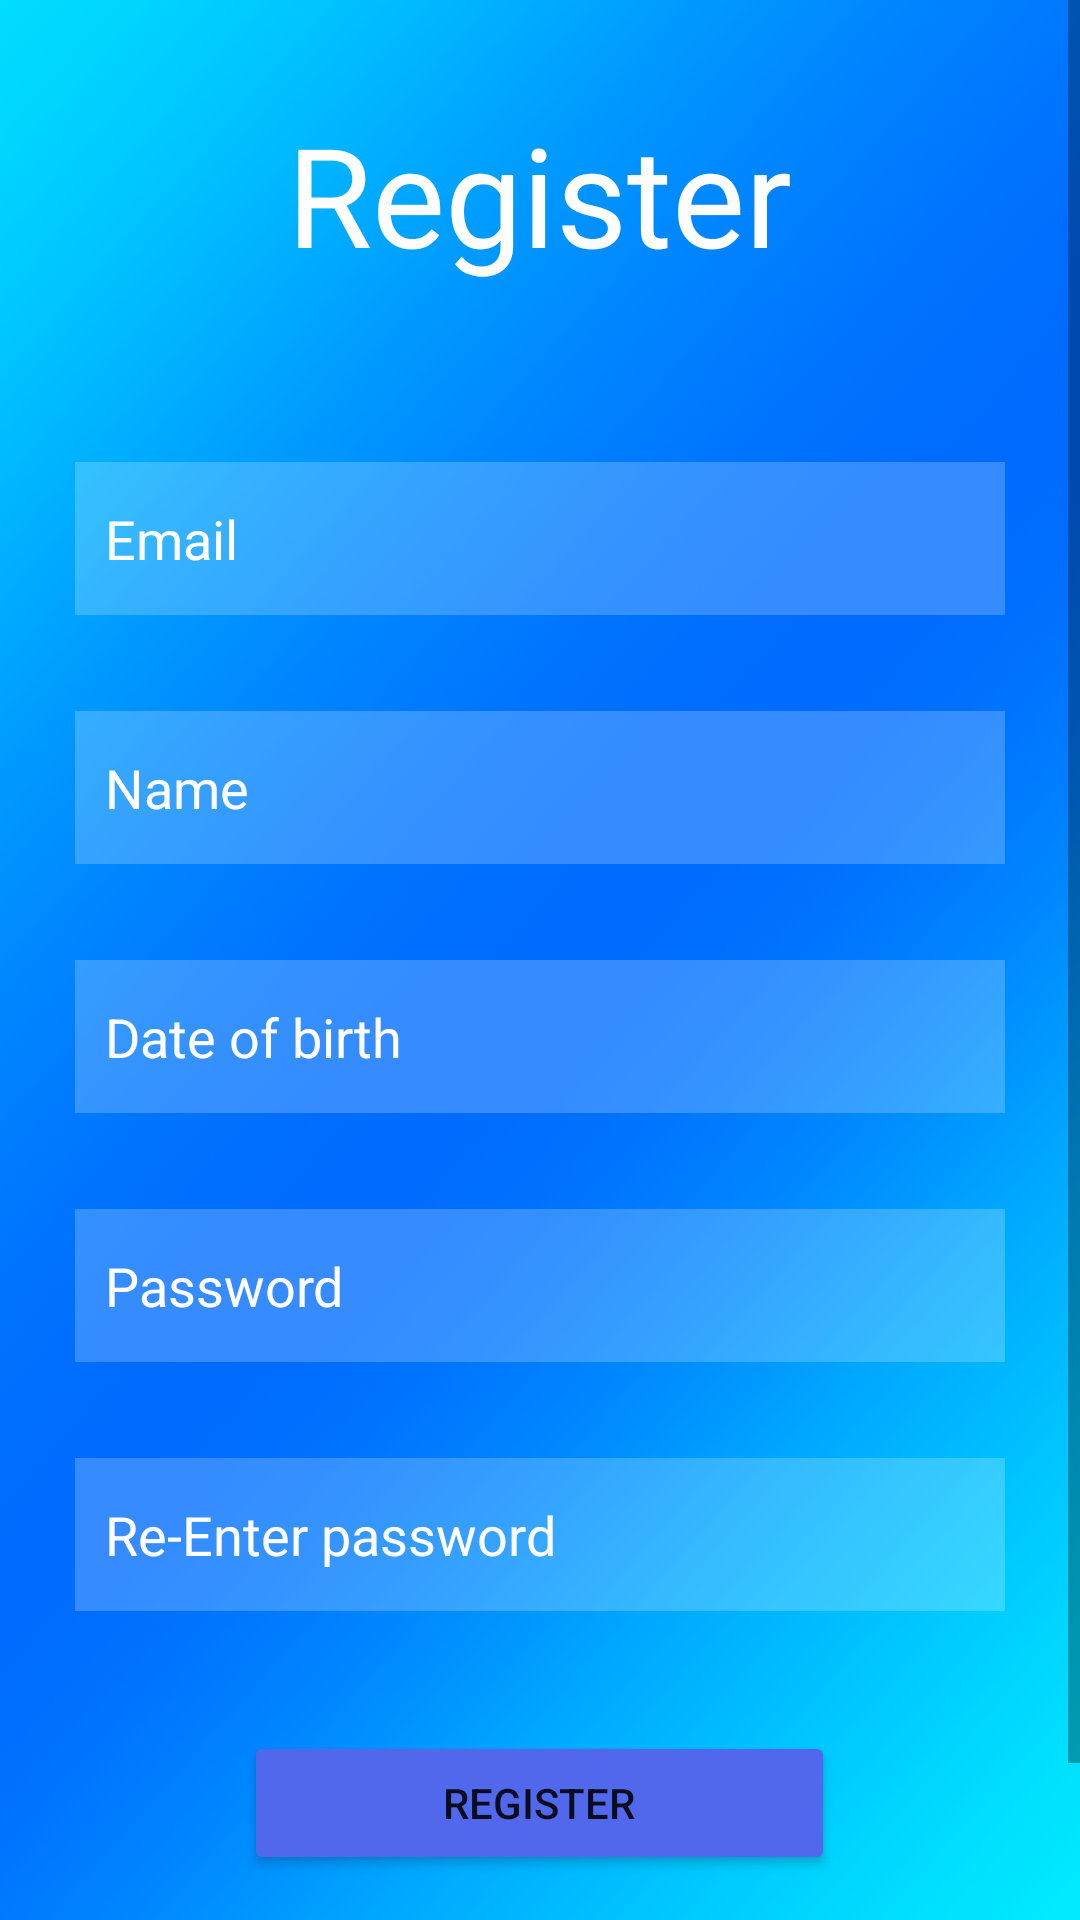

Reconstruct the res/layout file that produces this screen, plus the resources it refers to.
<!-- AndroidManifest.xml: application theme Theme.Sololingo -->
<!-- res/layout/activity_register.xml -->
<?xml version="1.0" encoding="utf-8"?>
<androidx.constraintlayout.widget.ConstraintLayout xmlns:android="http://schemas.android.com/apk/res/android"
    xmlns:app="http://schemas.android.com/apk/res-auto"
    xmlns:tools="http://schemas.android.com/tools"
    android:layout_width="match_parent"
    android:layout_height="match_parent"
    tools:context=".RegisterActivity">


    <ScrollView
        android:layout_width="fill_parent"
        android:layout_height="fill_parent"
        android:background="@drawable/backgroundblue"
        android:foregroundGravity="center_horizontal"
        app:layout_constraintBottom_toBottomOf="parent"
        app:layout_constraintEnd_toEndOf="parent"
        app:layout_constraintHorizontal_bias="0.0"
        app:layout_constraintStart_toStartOf="parent"
        app:layout_constraintTop_toTopOf="parent"
        app:layout_constraintVertical_bias="0.0">

        <LinearLayout
            android:layout_width="fill_parent"
            android:layout_height="fill_parent"
            android:orientation="vertical">

            <TextView
                android:id="@+id/textView"
                android:layout_width="wrap_content"
                android:layout_height="wrap_content"
                android:layout_gravity="center_horizontal"
                android:layout_marginTop="40dp"
                android:layout_marginBottom="0dp"
                android:fontFamily="@font/pacifico"
                android:includeFontPadding="false"
                android:text="@string/Register"
                android:textColor="#FDFDFD"
                android:textSize="46sp"
                tools:layout_editor_absoluteX="136dp"
                tools:layout_editor_absoluteY="43dp" />

            <EditText
                android:id="@+id/edEmail"
                style="@style/insUsername"
                android:layout_gravity="center"
                android:layout_marginTop="60dp"
                android:backgroundTint="#75FFFFFF"
                android:hint="@string/Email"
                tools:layout_editor_absoluteX="49dp" />


            <EditText
                android:id="@+id/edName"
                style="@style/insUsername"
                android:layout_gravity="center"
                android:layout_marginTop="32dp"
                android:hint="@string/Name"
                tools:layout_editor_absoluteX="49dp" />

            <EditText
                android:id="@+id/edDOB"
                style="@style/insUsername"
                android:layout_gravity="center"
                android:layout_marginTop="32dp"
                android:hint="@string/Date_of_birth"
                tools:layout_editor_absoluteX="49dp" />

            <EditText
                android:id="@+id/edPassword"
                style="@style/insUsername"
                android:layout_gravity="center_horizontal"
                android:layout_marginTop="32dp"
                android:hint="@string/Password"
                android:inputType="textPassword"
                app:layout_constraintTop_toBottomOf="@+id/edEmail"
                tools:ignore="TouchTargetSizeCheck,SpeakableTextPresentCheck"
                tools:layout_editor_absoluteX="49dp" />

            <EditText
                android:id="@+id/edRePassword"
                style="@style/insUsername"
                android:layout_gravity="center_horizontal"
                android:layout_marginTop="32dp"
                android:hint="@string/Re_Enter_password"
                android:inputType="textPassword"
                app:layout_constraintTop_toBottomOf="@+id/edEmail"
                tools:ignore="TouchTargetSizeCheck,SpeakableTextPresentCheck"
                tools:layout_editor_absoluteX="49dp" />

            <Button
                android:id="@+id/btnRegister"
                android:layout_width="197dp"
                android:layout_height="wrap_content"
                android:layout_gravity="center_horizontal"
                android:layout_marginTop="40dp"
                android:backgroundTint="#5167EC"
                android:text="@string/Register"
                app:layout_constraintEnd_toEndOf="parent"
                app:layout_constraintHorizontal_bias="0.0"
                app:layout_constraintStart_toStartOf="parent"
                app:layout_constraintTop_toBottomOf="@+id/edPassword"
                tools:ignore="TextContrastCheck" />

            <Button
                android:id="@+id/btnRedirectLogin"
                android:layout_width="197dp"
                android:layout_height="wrap_content"
                android:layout_gravity="center_horizontal"
                android:layout_marginTop="24dp"
                android:backgroundTint="#5167EC"
                android:text="@string/login"
                app:layout_constraintEnd_toEndOf="parent"
                app:layout_constraintHorizontal_bias="1.0"
                app:layout_constraintStart_toStartOf="parent"
                app:layout_constraintTop_toBottomOf="@+id/btnRegister" />

        </LinearLayout>
    </ScrollView>
</androidx.constraintlayout.widget.ConstraintLayout>
<!-- resources referenced by this layout -->
<resources>
  <!-- drawable backgroundblue: png bitmap (drawable, 944576 bytes) -->
  <string name="Date_of_birth">Date of birth</string>
  <string name="Email">Email</string>
  <string name="Name">Name</string>
  <string name="Password">Password</string>
  <string name="Re_Enter_password">Re-Enter password</string>
  <string name="Register">Register</string>
  <string name="login">Login</string>
  <style name="insUsername">
          <item name="android:layout_width">310dp</item>
          <item name="android:layout_height">51dp</item>
          <item name="android:background">#74ECDFDF</item>
          <item name="android:backgroundTint">#75FFFFFF</item>
          <item name="android:ems">10</item>
          <item name="android:paddingLeft">10dp</item>
          <item name="android:textColorHint">@color/white</item>
      </style>
  <style name="Theme.Sololingo" parent="Theme.MaterialComponents.DayNight.NoActionBar">
          
          <item name="android:windowBackground">@color/yellow_60</item>
          <item name="colorPrimary">@color/purple_500</item>
          <item name="colorPrimaryVariant">@color/purple_700</item>
          <item name="colorOnPrimary">@color/white</item>
          
          <item name="colorSecondary">@color/teal_200</item>
          <item name="colorSecondaryVariant">@color/teal_700</item>
          <item name="colorOnSecondary">@color/black</item>
  
          <item name="android:colorBackground">@color/light_grey</item>
          <item name="colorBackgroundFloating">@color/white</item>
          <item name="colorOnBackground">@color/black</item>
          <item name="colorSurface">@color/white</item>
          <item name="colorOnSurface">@color/black</item>
          <item name="colorError">@color/red</item>
          <item name="colorOnError">@color/white</item>
          
          <item name="android:statusBarColor" tools:targetApi="l">?attr/colorPrimaryVariant</item>
  
      </style>
  <color name="white">#FFFFFFFF</color>
  <color name="yellow_60">#D6CA63</color>
  <color name="purple_500">#FF6200EE</color>
  <color name="purple_700">#FF3700B3</color>
  <color name="teal_200">#FF03DAC6</color>
  <color name="teal_700">#FF018786</color>
  <color name="black">#FF000000</color>
  <color name="light_grey">#e6e6e6</color>
  <color name="red">#B00020</color>
</resources>
